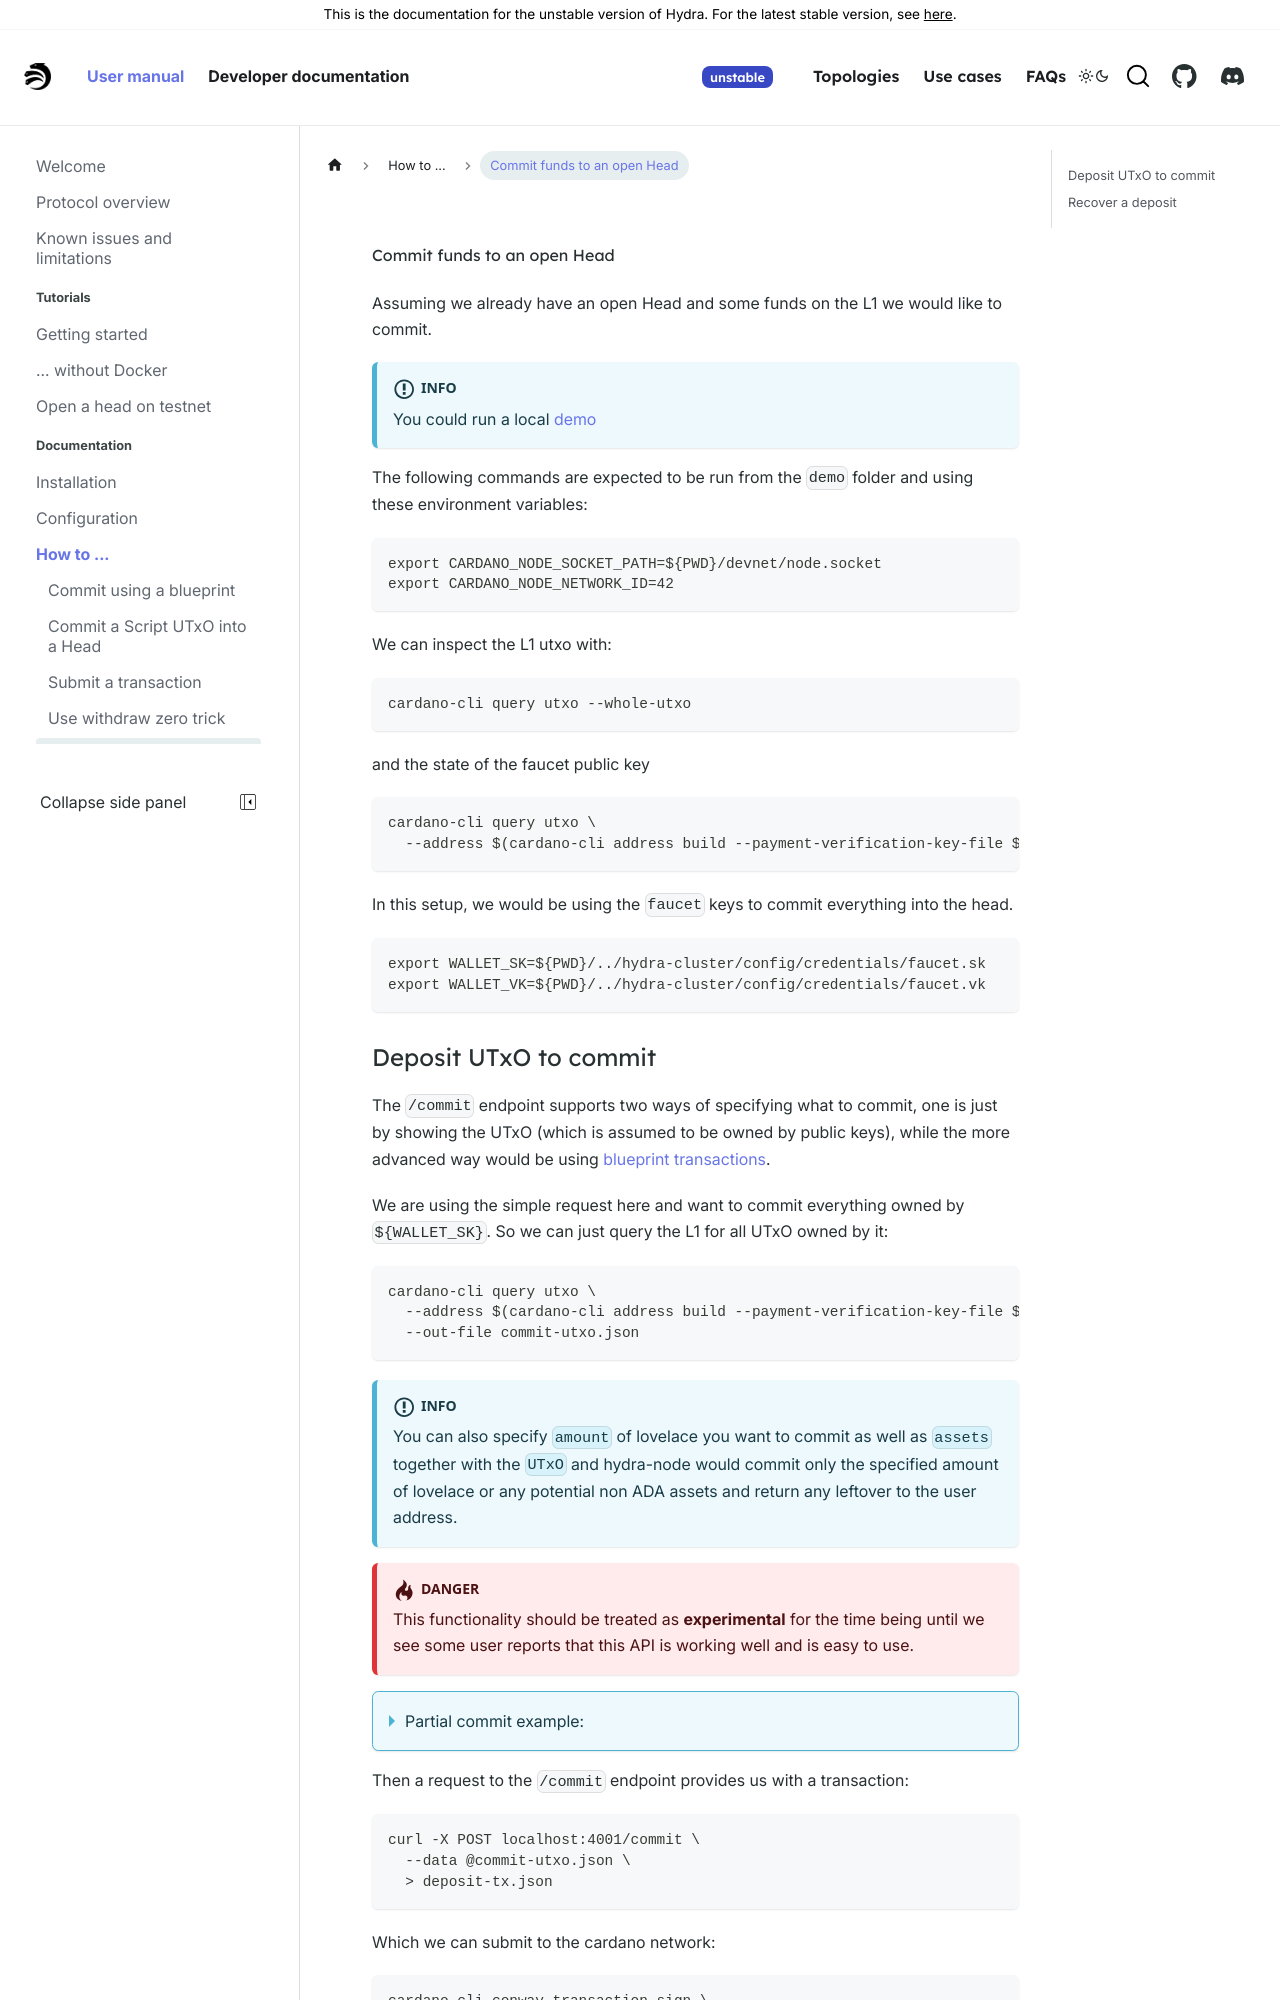

repository: chrono-ranger742wc/hydra · page: head-protocol/unstable/docs/how-to/incremental-commit.html · generator: docusaurus

---
sidebar_position: 5
---

# Commit funds to an open Head

Assuming we already have an open Head and some funds on the L1 we would like to commit.


:::info
You could run a local [demo](./../getting-started)
:::

The following commands are expected to be run from the `demo` folder and using these environment variables:

```shell
export CARDANO_NODE_SOCKET_PATH=${PWD}/devnet/node.socket
export CARDANO_NODE_NETWORK_ID=42
```

We can inspect the L1 utxo with:

```shell
cardano-cli query utxo --whole-utxo
```
and the state of the faucet public key

```shell
cardano-cli query utxo \
  --address $(cardano-cli address build --payment-verification-key-file ${PWD}/../hydra-cluster/config/credentials/faucet.vk)
```


In this setup, we would be using the `faucet` keys to commit everything into the head.

```shell
export WALLET_SK=${PWD}/../hydra-cluster/config/credentials/faucet.sk
export WALLET_VK=${PWD}/../hydra-cluster/config/credentials/faucet.vk
```
